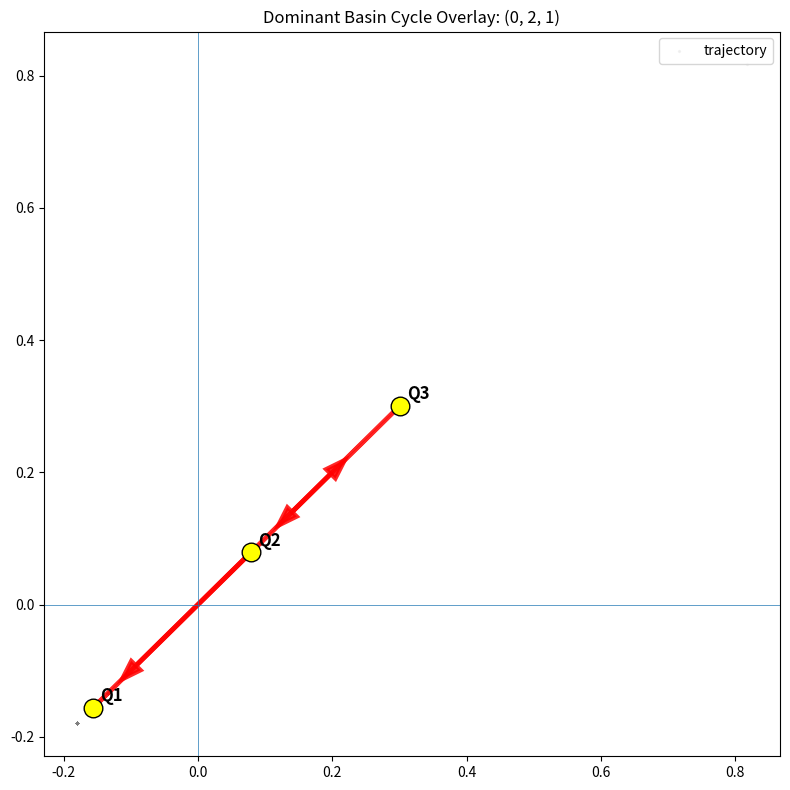
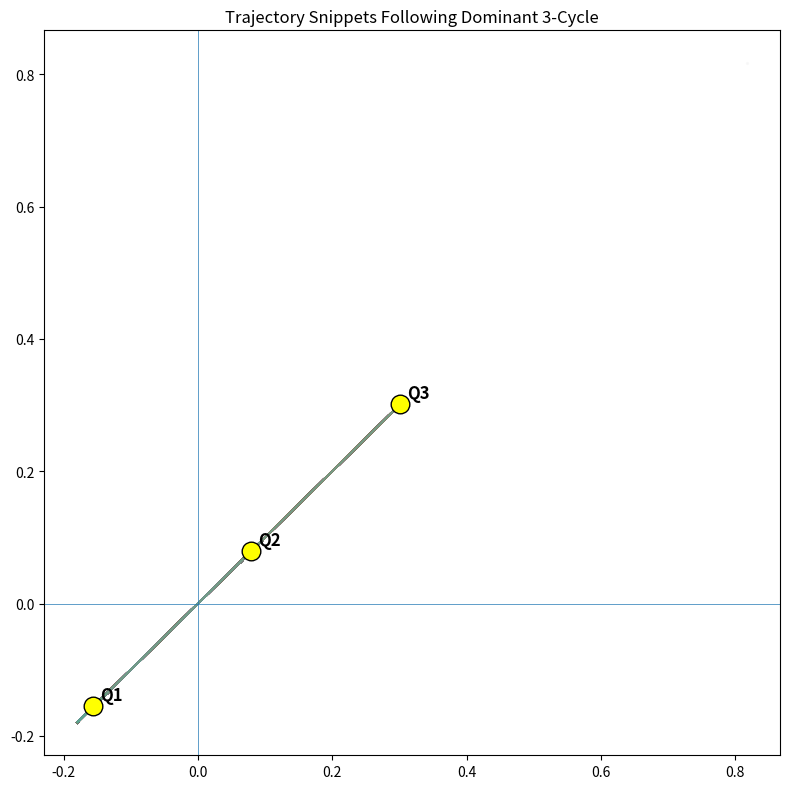

Source code (Python) for these figures, in order:
# cycle_flow_field_overlay.py

import numpy as np
import matplotlib.pyplot as plt
from numpy.linalg import eig

# ============================================================
# SETTINGS
# ============================================================

N_PRIMES = 2000
WINDOW = 9
ANGLE_THRESHOLD = 0.8
RADIUS_STABILITY = 0.15
CLUSTER_EPS = 0.06
MIN_CLUSTER_SIZE = 8

# ============================================================
# PRIME GENERATOR
# ============================================================

def primes_upto(n):
    sieve = np.ones(n + 1, dtype=bool)
    sieve[:2] = False
    for i in range(2, int(np.sqrt(n)) + 1):
        if sieve[i]:
            sieve[i * i:n + 1:i] = False
    return np.where(sieve)[0]

# ============================================================
# TRANSITION + SPECTRAL
# ============================================================

def build_transition_matrix(primes):
    residues = primes % 7
    T = np.zeros((7, 7), dtype=float)

    for i in range(len(residues) - 1):
        a, b = residues[i], residues[i + 1]
        T[a, b] += 1

    row_sums = T.sum(axis=1, keepdims=True)
    row_sums[row_sums == 0] = 1.0
    T = T / row_sums
    return T, residues

def spectral_projection(T):
    eigvals, eigvecs = eig(T)
    idx = np.argsort(-np.abs(np.imag(eigvals)))
    v1 = eigvecs[:, idx[0]]
    v2 = eigvecs[:, idx[1]]
    coords = np.vstack([np.real(v1), np.real(v2)]).T
    return coords

def project_flow(residues, coords):
    traj = np.array([coords[r] for r in residues], dtype=float)
    x, y = traj[:, 0], traj[:, 1]
    theta = np.arctan2(y, x)
    r = np.sqrt(x**2 + y**2)
    dtheta = np.diff(theta)
    dr = np.diff(r)
    return x, y, theta, r, dtheta, dr

# ============================================================
# VORTEX / BASIN
# ============================================================

def detect_vortices(dtheta, dr):
    vortices = []

    for i in range(WINDOW, len(dtheta) - WINDOW):
        local_dtheta = dtheta[i - WINDOW:i + WINDOW]
        local_dr = dr[i - WINDOW:i + WINDOW]

        mean_rot = np.mean(np.abs(local_dtheta))
        std_rot = np.std(local_dtheta)
        std_r = np.std(local_dr)

        if mean_rot > ANGLE_THRESHOLD and std_rot > 0.5 and std_r < RADIUS_STABILITY:
            vortices.append(i)

    return np.array(vortices, dtype=int)

def cluster_vortices(vortex_idx, x, y):
    if len(vortex_idx) == 0:
        return []

    points = np.column_stack([x[vortex_idx], y[vortex_idx]])
    used = np.zeros(len(points), dtype=bool)
    clusters = []

    for i in range(len(points)):
        if used[i]:
            continue

        cluster = [i]
        used[i] = True
        changed = True

        while changed:
            changed = False
            for j in range(len(points)):
                if used[j]:
                    continue
                dists = np.sqrt(np.sum((points[cluster] - points[j])**2, axis=1))
                if np.any(dists < CLUSTER_EPS):
                    cluster.append(j)
                    used[j] = True
                    changed = True

        if len(cluster) >= MIN_CLUSTER_SIZE:
            clusters.append(vortex_idx[np.array(cluster, dtype=int)])

    return clusters

def nearest_center_label(px, py, centers):
    d = [np.hypot(px - cx, py - cy) for (cx, cy) in centers]
    return int(np.argmin(d))

def assign_basins(x, y, centers):
    return np.array([nearest_center_label(px, py, centers) for px, py in zip(x, y)], dtype=int)

# ============================================================
# CYCLE DETECTION
# ============================================================

def normalize_cycle(cycle):
    rots = [cycle[i:] + cycle[:i] for i in range(len(cycle))]
    return min(rots)

def count_closed_3cycles(labels):
    counts = {}
    positions = {}

    for i in range(len(labels) - 2):
        a, b, c = int(labels[i]), int(labels[i+1]), int(labels[i+2])
        if a != b and b != c and a != c:
            cyc = normalize_cycle((a, b, c))
            counts[cyc] = counts.get(cyc, 0) + 1
            positions.setdefault(cyc, []).append(i)

    return counts, positions

# ============================================================
# MAIN
# ============================================================

def main():
    print("=" * 72)
    print("CYCLE FLOW FIELD OVERLAY (mod 7)")
    print("=" * 72)

    primes = primes_upto(N_PRIMES * 20)[:N_PRIMES]
    T, residues = build_transition_matrix(primes)
    coords = spectral_projection(T)
    x, y, theta, r, dtheta, dr = project_flow(residues, coords)

    vortex_idx = detect_vortices(dtheta, dr)
    clusters = cluster_vortices(vortex_idx, x, y)
    centers = [(float(np.mean(x[c])), float(np.mean(y[c]))) for c in clusters]

    if len(centers) == 0:
        print("No basin centers found.")
        return

    labels = assign_basins(x, y, centers)
    cycle_counts, cycle_positions = count_closed_3cycles(labels)

    print("\nClosed 3-cycles:")
    for k, v in sorted(cycle_counts.items(), key=lambda z: z[1], reverse=True):
        print(f"{k}: {v}")

    # dominant cycle
    if len(cycle_counts) == 0:
        print("No closed 3-cycles found.")
        return

    dominant_cycle = sorted(cycle_counts.items(), key=lambda z: z[1], reverse=True)[0][0]
    pos = cycle_positions[dominant_cycle]

    print(f"\nDominant cycle: {dominant_cycle}")
    print(f"Occurrences: {len(pos)}")

    # --------------------------------------------------------
    # Plot 1: full flow + dominant cycle edges
    # --------------------------------------------------------
    plt.figure(figsize=(8, 8))
    plt.scatter(x, y, s=2, alpha=0.08, color="gray", label="trajectory")

    for i, (cx, cy) in enumerate(centers):
        plt.scatter(cx, cy, s=180, color="yellow", edgecolor="black", zorder=5)
        plt.text(cx + 0.01, cy + 0.01, f"Q{i+1}", fontsize=12, weight="bold")

    cyc = list(dominant_cycle)
    cyc.append(cyc[0])
    for i in range(len(cyc) - 1):
        a = cyc[i]
        b = cyc[i + 1]
        x1, y1 = centers[a]
        x2, y2 = centers[b]
        plt.arrow(
            x1, y1,
            0.82 * (x2 - x1),
            0.82 * (y2 - y1),
            head_width=0.02,
            head_length=0.03,
            linewidth=3,
            color="red",
            alpha=0.85,
            length_includes_head=True
        )

    plt.axhline(0, linewidth=0.5)
    plt.axvline(0, linewidth=0.5)
    plt.title(f"Dominant Basin Cycle Overlay: {dominant_cycle}")
    plt.legend()
    plt.tight_layout()
    plt.show()

    # --------------------------------------------------------
    # Plot 2: highlight actual trajectory snippets
    # --------------------------------------------------------
    plt.figure(figsize=(8, 8))
    plt.scatter(x, y, s=2, alpha=0.04, color="gray")

    for start in pos[:120]:
        xs = x[start:start+3]
        ys = y[start:start+3]
        plt.plot(xs, ys, alpha=0.35, linewidth=1.5)

    for i, (cx, cy) in enumerate(centers):
        plt.scatter(cx, cy, s=180, color="yellow", edgecolor="black", zorder=5)
        plt.text(cx + 0.01, cy + 0.01, f"Q{i+1}", fontsize=12, weight="bold")

    plt.axhline(0, linewidth=0.5)
    plt.axvline(0, linewidth=0.5)
    plt.title("Trajectory Snippets Following Dominant 3-Cycle")
    plt.tight_layout()
    plt.show()

if __name__ == "__main__":
    main()
